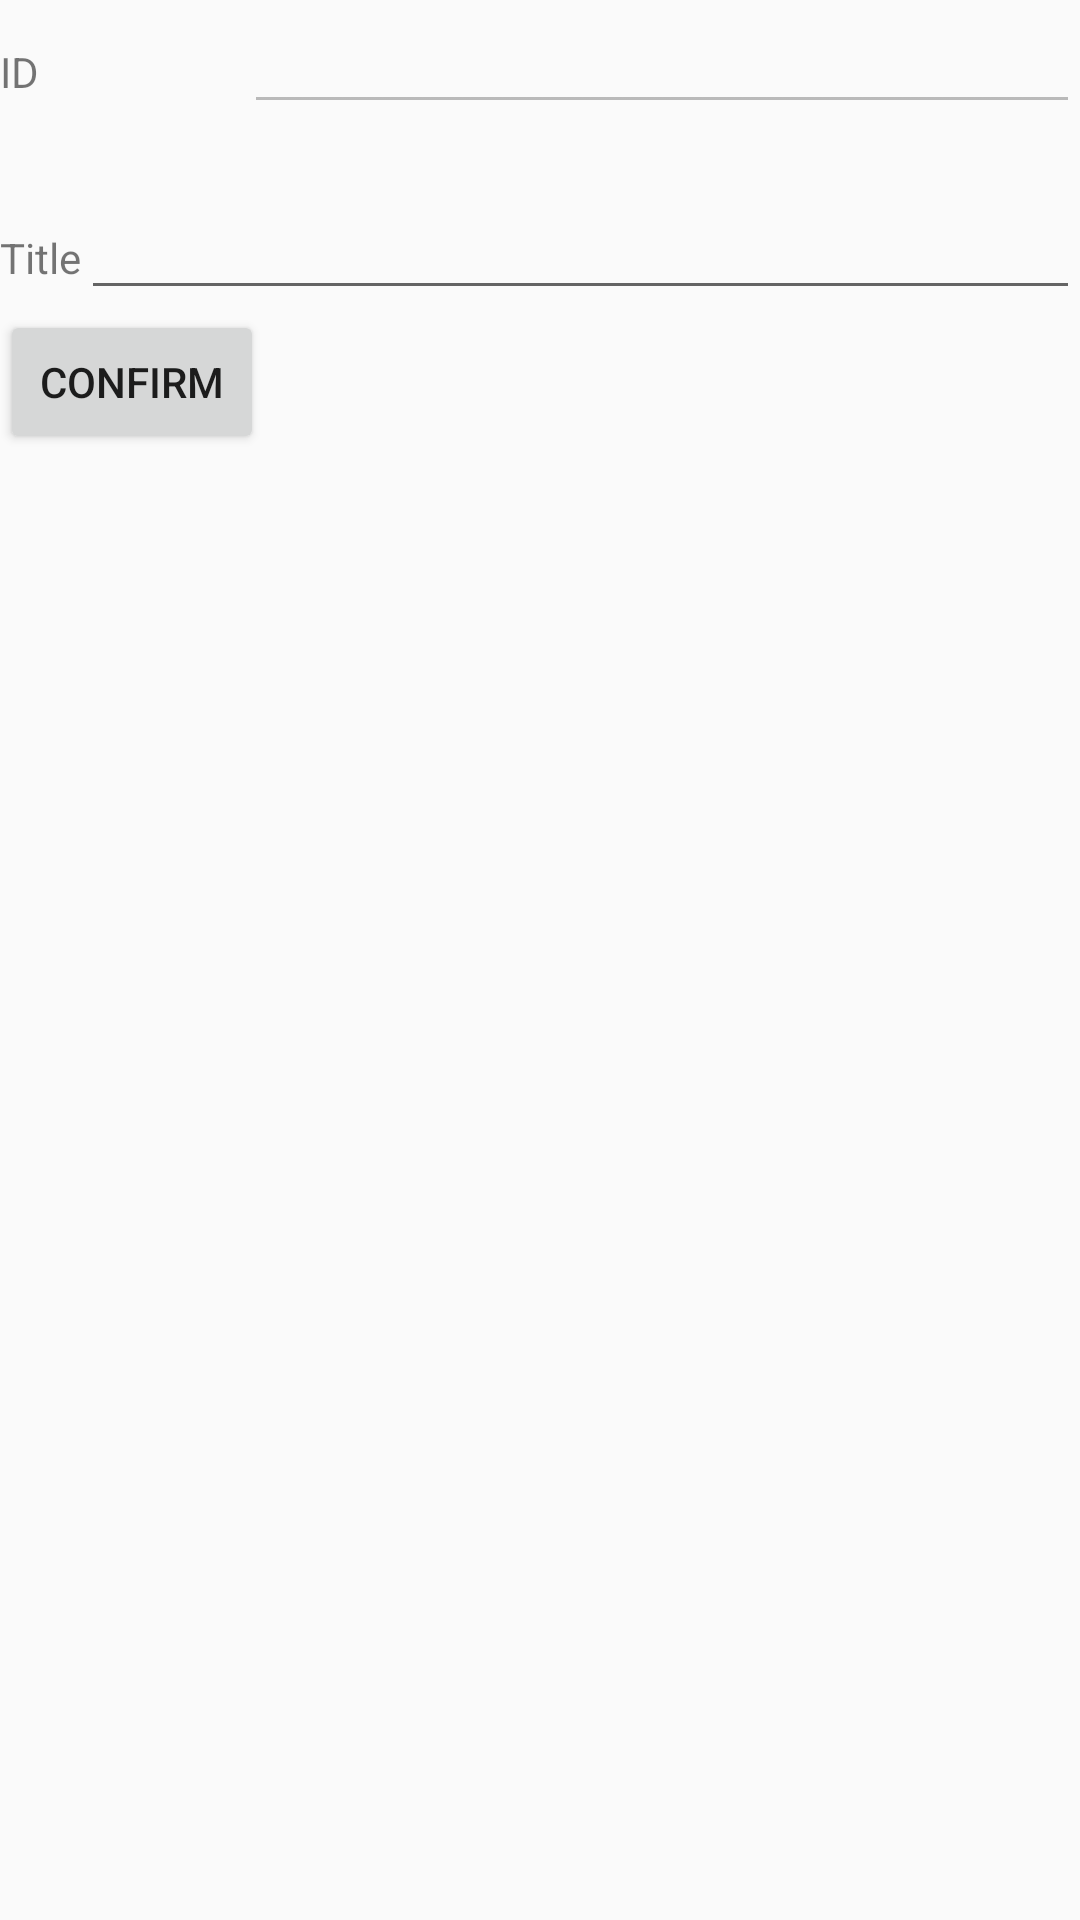

Produce the Android XML layout that renders to this screen, including the resource entries it uses.
<!-- AndroidManifest.xml: application theme AppTheme -->
<!-- res/layout/cat_edit.xml -->
<?xml version="1.0" encoding="utf-8"?>
<LinearLayout xmlns:android="http://schemas.android.com/apk/res/android"
    xmlns:tools="http://schemas.android.com/tools"
    android:orientation="vertical" android:layout_width="match_parent"
    android:layout_height="match_parent">

    <LinearLayout
        android:layout_width="match_parent"
        android:layout_height="62dp"
        android:orientation="horizontal">

        <TextView
            android:layout_width="wrap_content"
            android:layout_height="wrap_content"
            android:layout_weight="1"
            android:text="ID" />

        <EditText
            android:id="@+id/id"
            android:layout_width="wrap_content"
            android:layout_height="wrap_content"
            android:layout_weight="1"
            android:editable="false"
            android:ems="10"
            android:enabled="false"
            android:inputType="none" />
    </LinearLayout>

    <LinearLayout android:orientation="horizontal"
        android:layout_width="match_parent"
        android:layout_height="wrap_content">

        <TextView android:layout_width="wrap_content"
            android:layout_height="wrap_content"
            android:text="@string/title" />
        <EditText android:id="@+id/title"
            android:layout_width="wrap_content"
            android:layout_height="wrap_content"
            android:layout_weight="1"/>
    </LinearLayout>

    <Button android:id="@+id/confirm"
        android:text="@string/confirm"
        android:layout_width="wrap_content"
        android:layout_height="wrap_content" />

</LinearLayout>
<!-- resources referenced by this layout -->
<resources>
  <string name="confirm">Confirm</string>
  <string name="title">Title</string>
  <style name="AppTheme" parent="Theme.AppCompat.Light.DarkActionBar">
          
  
          <item name="android:windowAnimationStyle">@style/CustomActivityAnimation</item>
      </style>
  <style name="CustomActivityAnimation" parent="@android:style/Animation.Activity">
          <item name="android:activityOpenEnterAnimation">@anim/slide_in_right</item>
          <item name="android:activityOpenExitAnimation">@anim/slide_out_left</item>
          <item name="android:activityCloseEnterAnimation">@anim/slide_in_left</item>
          <item name="android:activityCloseExitAnimation">@anim/slide_out_right</item>
      </style>
</resources>
